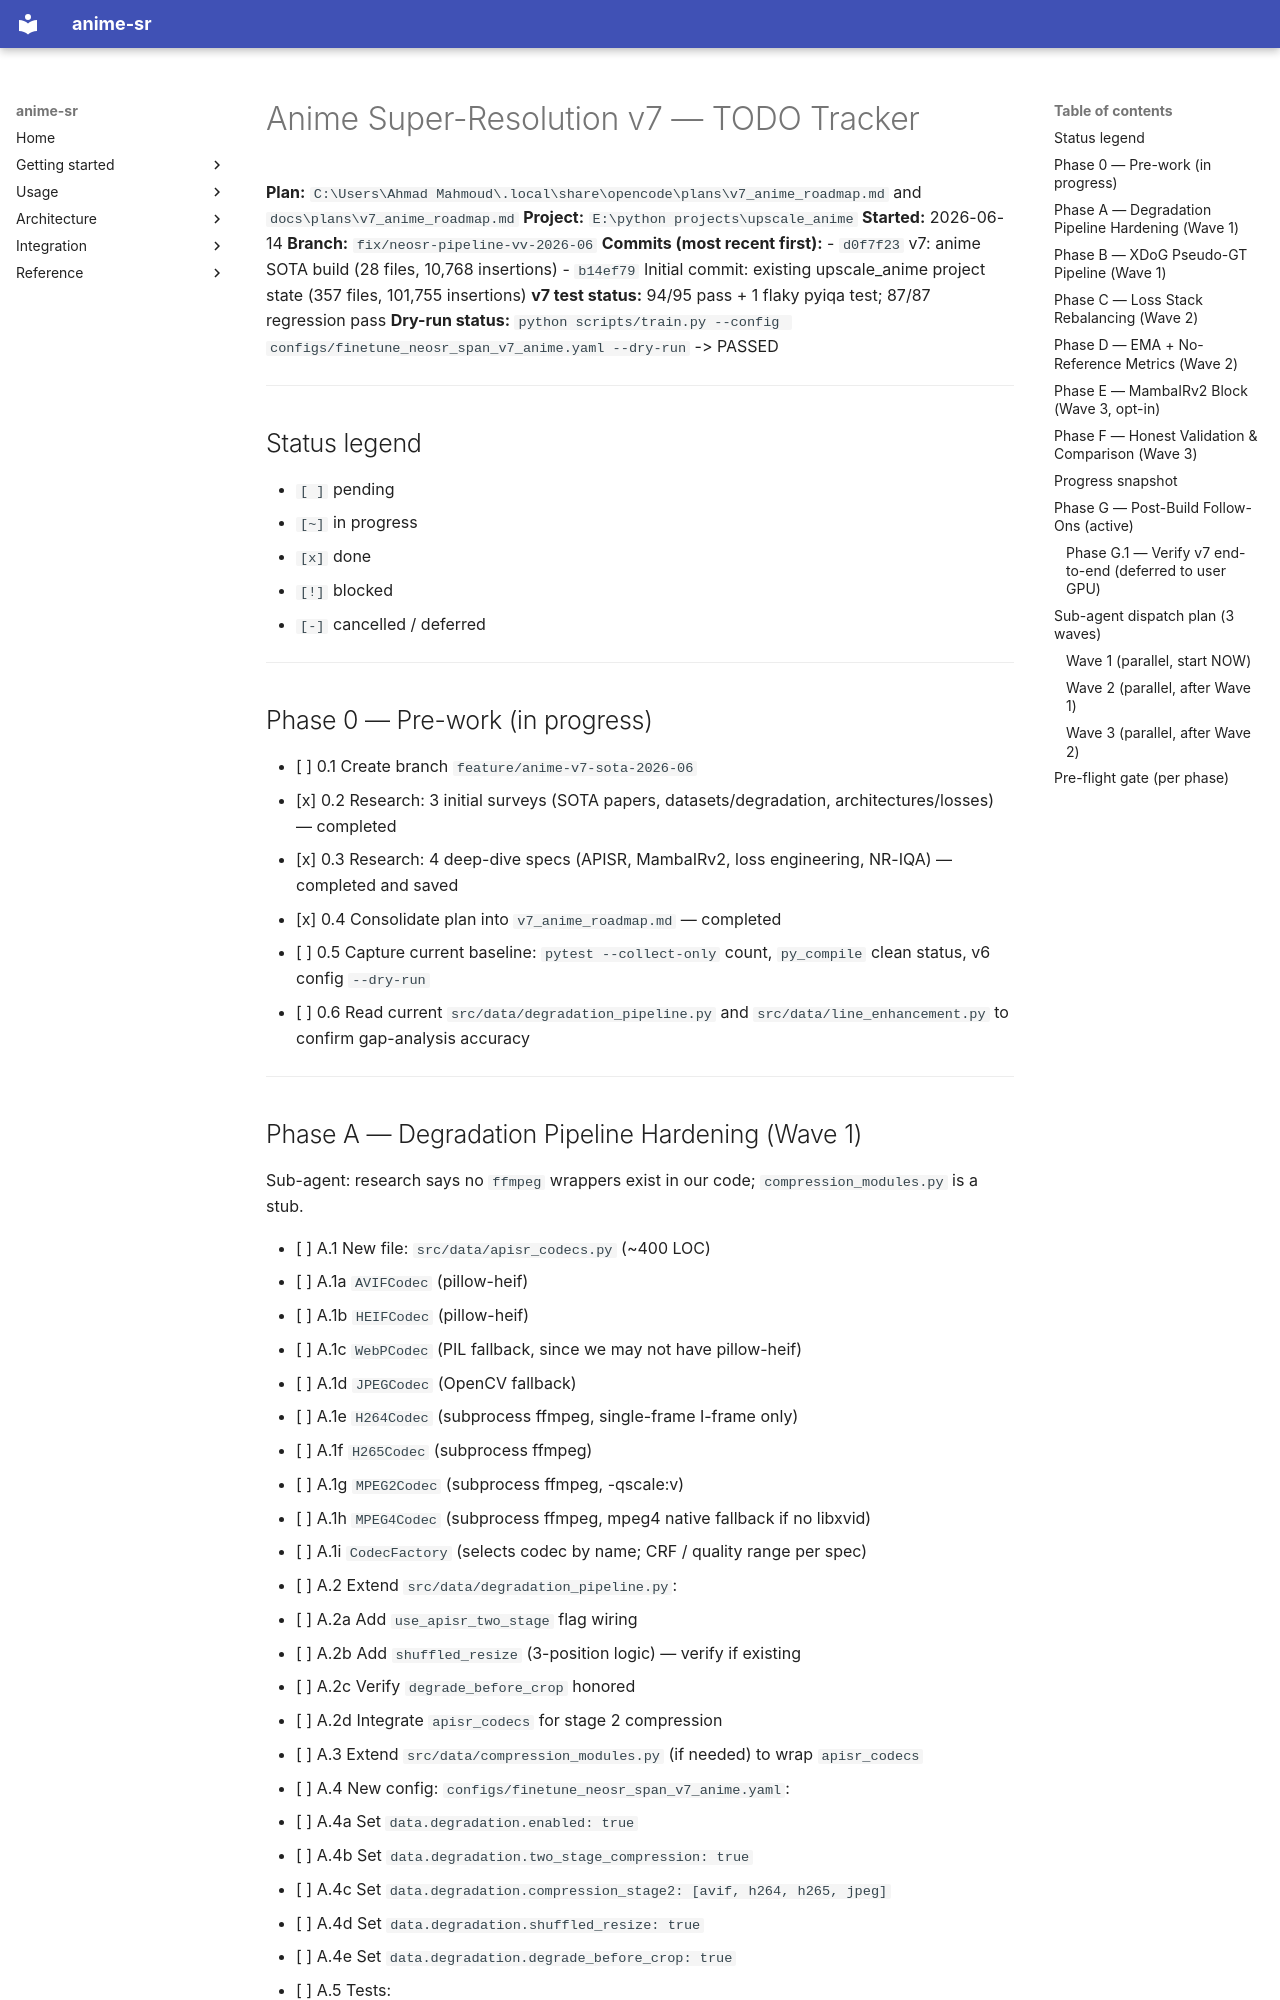

repository: alshahia/upscale_anime · page: plans/todos_v7_anime_2026_06/index.html · generator: mkdocs

# Anime Super-Resolution v7 — TODO Tracker

**Plan:** `C:\Users\Ahmad Mahmoud\.local\share\opencode\plans\v7_anime_roadmap.md` and `docs\plans\v7_anime_roadmap.md`
**Project:** `E:\python projects\upscale_anime`
**Started:** 2026-06-14
**Branch:** `fix/neosr-pipeline-vv-2026-06`
**Commits (most recent first):**
- `d0f7f23` v7: anime SOTA build (28 files, 10,768 insertions)
- `b14ef79` Initial commit: existing upscale_anime project state (357 files, 101,755 insertions)
**v7 test status:** 94/95 pass + 1 flaky pyiqa test; 87/87 regression pass
**Dry-run status:** `python scripts/train.py --config configs/finetune_neosr_span_v7_anime.yaml --dry-run` -> PASSED

---

## Status legend
- `[ ]` pending
- `[~]` in progress
- `[x]` done
- `[!]` blocked
- `[-]` cancelled / deferred

---

## Phase 0 — Pre-work (in progress)

- [ ] 0.1  Create branch `feature/anime-v7-sota-2026-06`
- [x] 0.2  Research: 3 initial surveys (SOTA papers, datasets/degradation, architectures/losses) — completed
- [x] 0.3  Research: 4 deep-dive specs (APISR, MambaIRv2, loss engineering, NR-IQA) — completed and saved
- [x] 0.4  Consolidate plan into `v7_anime_roadmap.md` — completed
- [ ] 0.5  Capture current baseline: `pytest --collect-only` count, `py_compile` clean status, v6 config `--dry-run`
- [ ] 0.6  Read current `src/data/degradation_pipeline.py` and `src/data/line_enhancement.py` to confirm gap-analysis accuracy

---
